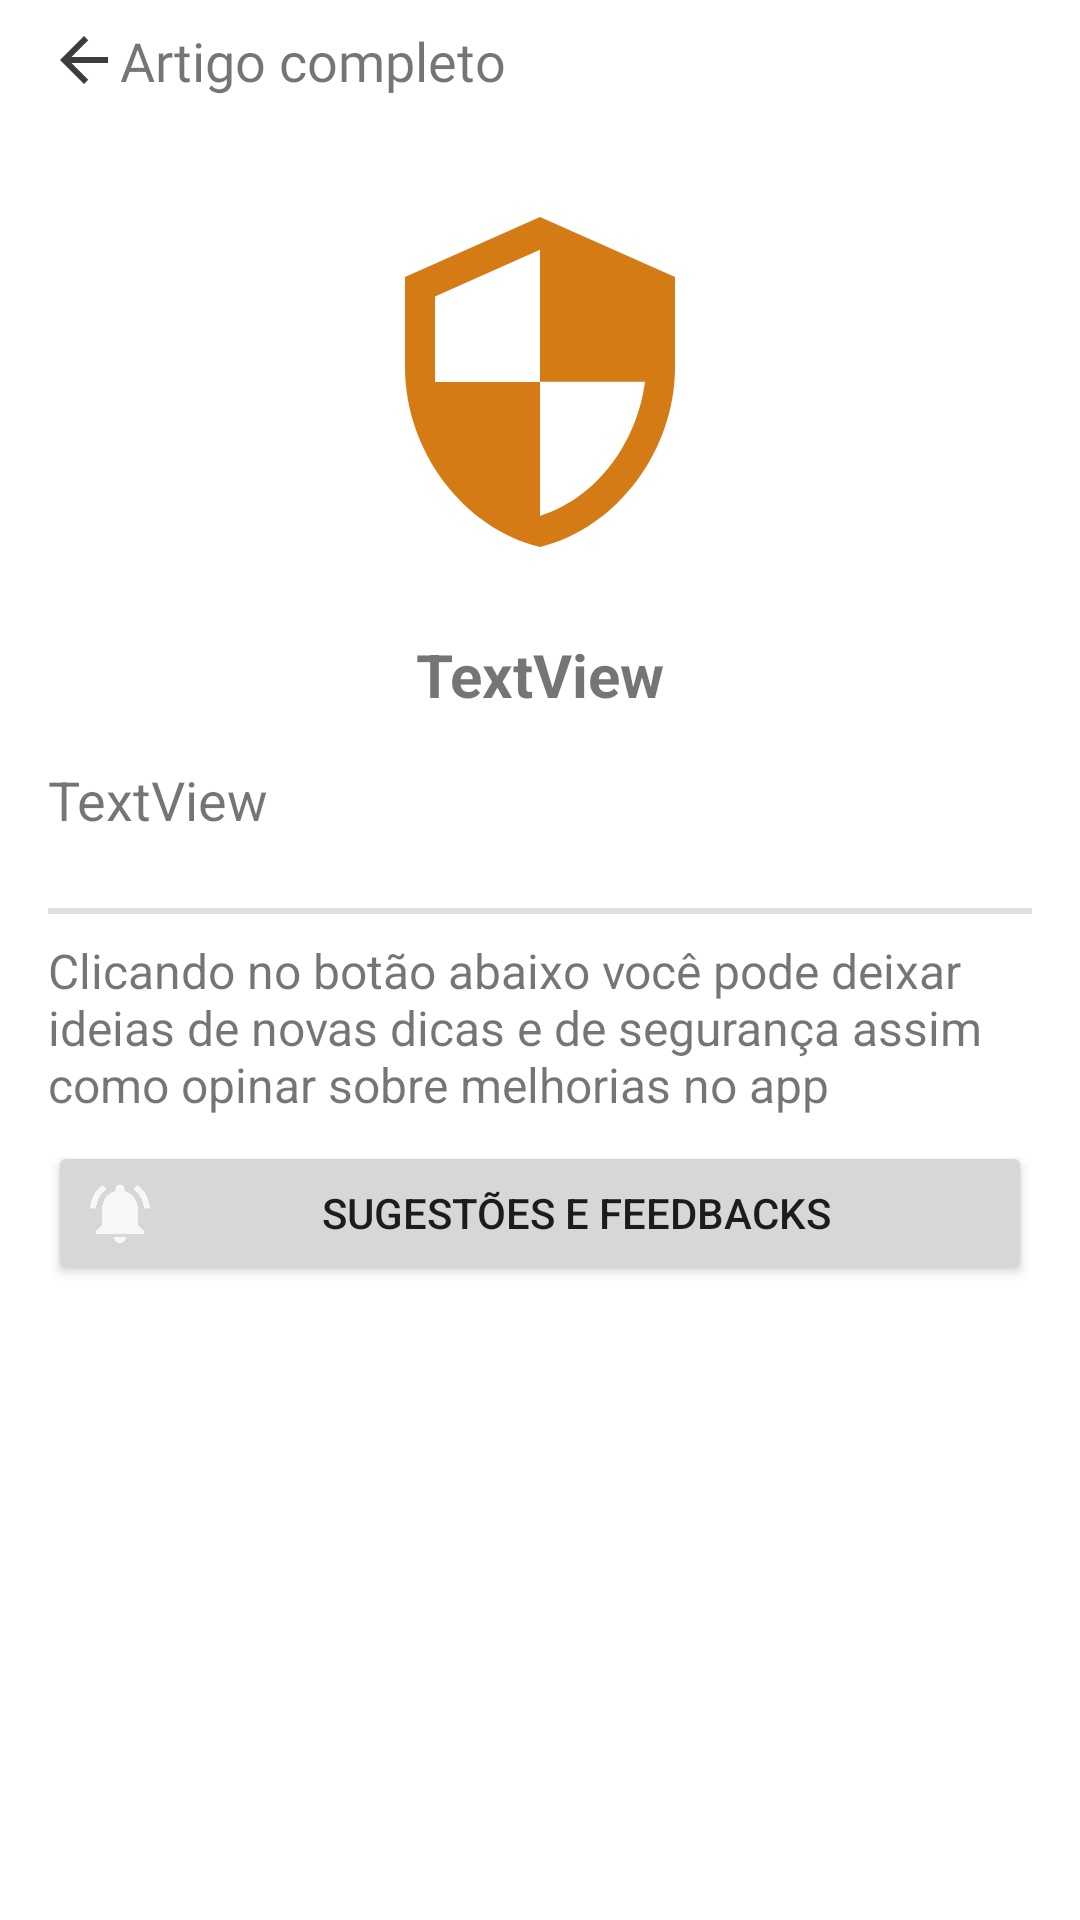

The Android layout XML behind this screen, and the referenced resources:
<!-- AndroidManifest.xml: activity theme Theme.NetGuardianNoActionBar -->
<!-- res/layout/activity_detalhes_dica.xml -->
<?xml version="1.0" encoding="utf-8"?>
<androidx.core.widget.NestedScrollView
    xmlns:android="http://schemas.android.com/apk/res/android"
    xmlns:app="http://schemas.android.com/apk/res-auto"
    xmlns:tools="http://schemas.android.com/tools"
    android:layout_width="match_parent"
    android:layout_height="match_parent">

    <androidx.constraintlayout.widget.ConstraintLayout
        android:layout_width="match_parent"
        android:layout_height="match_parent"
        tools:context=".DetalhesDicaActivity">

        <TextView
            android:id="@+id/tv_titulo_tela_detalhe"
            android:layout_width="0dp"
            android:layout_height="wrap_content"
            android:layout_marginStart="16dp"
            android:layout_marginTop="8dp"
            android:layout_marginEnd="16dp"
            android:textSize="18sp"
            android:text="Artigo completo"
            app:layout_constraintEnd_toEndOf="parent"
            app:layout_constraintStart_toStartOf="parent"
            app:layout_constraintTop_toTopOf="parent"
            android:ellipsize="end"
            android:clickable="true"
            android:drawableStart="@drawable/ic_seta_voltar"
            android:foreground="?android:attr/selectableItemBackground"
            android:fontFamily="@font/robotocondensedbold"/>

        <ImageView
            android:id="@+id/iv_imagem_artigo"
            android:layout_width="120dp"
            android:layout_height="120dp"
            android:layout_marginTop="35dp"
            app:layout_constraintEnd_toEndOf="parent"
            app:layout_constraintStart_toStartOf="parent"
            app:layout_constraintTop_toBottomOf="@+id/tv_titulo_tela_detalhe"
            app:srcCompat="@drawable/ic_logo" />

        <TextView
            android:id="@+id/tv_titulo_artigo_detalhes"
            android:layout_width="0dp"
            android:layout_height="wrap_content"
            android:layout_marginStart="16dp"
            android:layout_marginTop="24dp"
            android:layout_marginEnd="16dp"
            android:textStyle="bold"
            android:text="TextView"
            android:textAlignment="center"
            android:textSize="20sp"
            app:layout_constraintEnd_toEndOf="parent"
            app:layout_constraintStart_toStartOf="parent"
            app:layout_constraintTop_toBottomOf="@+id/iv_imagem_artigo" />

        <TextView
            android:id="@+id/tv_descricao_artigo_detalhe"
            android:layout_width="0dp"
            android:layout_height="wrap_content"
            android:layout_marginStart="16dp"
            android:layout_marginTop="16dp"
            android:layout_marginEnd="16dp"
            android:layout_marginBottom="32dp"
            android:text="TextView"
            android:textAlignment="viewStart"
            android:textSize="18sp"
            app:layout_constraintBottom_toTopOf="@+id/textView3"
            app:layout_constraintEnd_toEndOf="parent"
            app:layout_constraintHorizontal_bias="1.0"
            app:layout_constraintStart_toStartOf="parent"
            app:layout_constraintTop_toBottomOf="@+id/tv_titulo_artigo_detalhes"
            app:layout_constraintVertical_bias="0.0" />


        <View
            android:id="@+id/view2"
            android:layout_width="0dp"
            android:layout_height="2dp"
            android:layout_marginStart="16dp"
            android:layout_marginTop="24dp"
            android:layout_marginEnd="16dp"
            android:layout_marginBottom="8dp"
            android:background="#E1DEDE"
            app:layout_constraintBottom_toTopOf="@+id/textView3"
            app:layout_constraintEnd_toEndOf="parent"
            app:layout_constraintStart_toStartOf="parent"
            app:layout_constraintTop_toBottomOf="@+id/tv_descricao_artigo_detalhe" />

        <TextView
            android:id="@+id/textView3"
            android:layout_width="0dp"
            android:layout_height="wrap_content"
            android:layout_marginStart="16dp"
            android:layout_marginEnd="16dp"
            android:layout_marginBottom="8dp"
            android:text="Clicando no botão abaixo você pode deixar ideias de novas dicas e de segurança assim como opinar sobre melhorias no app"
            android:textSize="16sp"
            app:layout_constraintBottom_toTopOf="@+id/bt_feedback"
            app:layout_constraintEnd_toEndOf="parent"
            app:layout_constraintHorizontal_bias="0.0"
            app:layout_constraintStart_toStartOf="parent" />

        <Button
            android:id="@+id/bt_feedback"
            android:layout_width="0dp"
            android:layout_height="wrap_content"
            android:layout_marginStart="16dp"
            android:layout_marginEnd="16dp"
            android:layout_marginBottom="16dp"
            android:drawableLeft="@drawable/ic_sugestoes"
            android:text="Sugestões e feedbacks"
            app:layout_constraintBottom_toBottomOf="parent"
            app:layout_constraintEnd_toEndOf="parent"
            app:layout_constraintStart_toStartOf="parent" />



    </androidx.constraintlayout.widget.ConstraintLayout>

</androidx.core.widget.NestedScrollView>
<!-- resources referenced by this layout -->
<resources>
  <!-- drawable ic_logo (drawable) -->
  <vector android:height="24dp" android:tint="#D57B15"
      android:viewportHeight="24" android:viewportWidth="24"
      android:width="24dp" xmlns:android="http://schemas.android.com/apk/res/android">
      <path android:fillColor="@android:color/white" android:pathData="M12,1L3,5v6c0,5.55 3.84,10.74 9,12 5.16,-1.26 9,-6.45 9,-12L21,5l-9,-4zM12,11.99h7c-0.53,4.12 -3.28,7.79 -7,8.94L12,12L5,12L5,6.3l7,-3.11v8.8z"/>
  </vector>
  <!-- drawable ic_seta_voltar (drawable) -->
  <vector android:autoMirrored="true" android:height="24dp"
      android:tint="#3E3C3C" android:viewportHeight="24"
      android:viewportWidth="24" android:width="24dp" xmlns:android="http://schemas.android.com/apk/res/android">
      <path android:fillColor="@android:color/white" android:pathData="M20,11H7.83l5.59,-5.59L12,4l-8,8 8,8 1.41,-1.41L7.83,13H20v-2z"/>
  </vector>
  <!-- drawable ic_sugestoes (drawable) -->
  <vector android:height="24dp" android:tint="#F8F6F6"
      android:viewportHeight="24" android:viewportWidth="24"
      android:width="24dp" xmlns:android="http://schemas.android.com/apk/res/android">
      <path android:fillColor="@android:color/white" android:pathData="M7.58,4.08L6.15,2.65C3.75,4.48 2.17,7.3 2.03,10.5h2c0.15,-2.65 1.51,-4.97 3.55,-6.42zM19.97,10.5h2c-0.15,-3.2 -1.73,-6.02 -4.12,-7.85l-1.42,1.43c2.02,1.45 3.39,3.77 3.54,6.42zM18,11c0,-3.07 -1.64,-5.64 -4.5,-6.32L13.5,4c0,-0.83 -0.67,-1.5 -1.5,-1.5s-1.5,0.67 -1.5,1.5v0.68C7.63,5.36 6,7.92 6,11v5l-2,2v1h16v-1l-2,-2v-5zM12,22c0.14,0 0.27,-0.01 0.4,-0.04 0.65,-0.14 1.18,-0.58 1.44,-1.18 0.1,-0.24 0.15,-0.5 0.15,-0.78h-4c0.01,1.1 0.9,2 2.01,2z"/>
  </vector>
  <style name="Theme.NetGuardianNoActionBar" parent="Theme.MaterialComponents.DayNight.NoActionBar">
          
          <item name="colorPrimary">@color/color_primary</item>
          <item name="colorPrimaryVariant">@color/color_primary_variant</item>
          <item name="colorOnPrimary">@color/white</item>
          
          <item name="colorSecondary">@color/teal_200</item>
          <item name="colorSecondaryVariant">@color/color_secondary</item>
          <item name="colorOnSecondary">@color/black</item>
          
          <item name="android:statusBarColor">@android:color/transparent</item>
          <item name="android:windowLightStatusBar" tools:ignore="NewApi">true</item>
          
      </style>
  <color name="color_primary">#424242</color>
  <color name="color_primary_variant">#000000</color>
  <color name="white">#FFFFFFFF</color>
  <color name="teal_200">#FF03DAC5</color>
  <color name="color_secondary">#FF6D00</color>
  <color name="black">#FF000000</color>
</resources>
